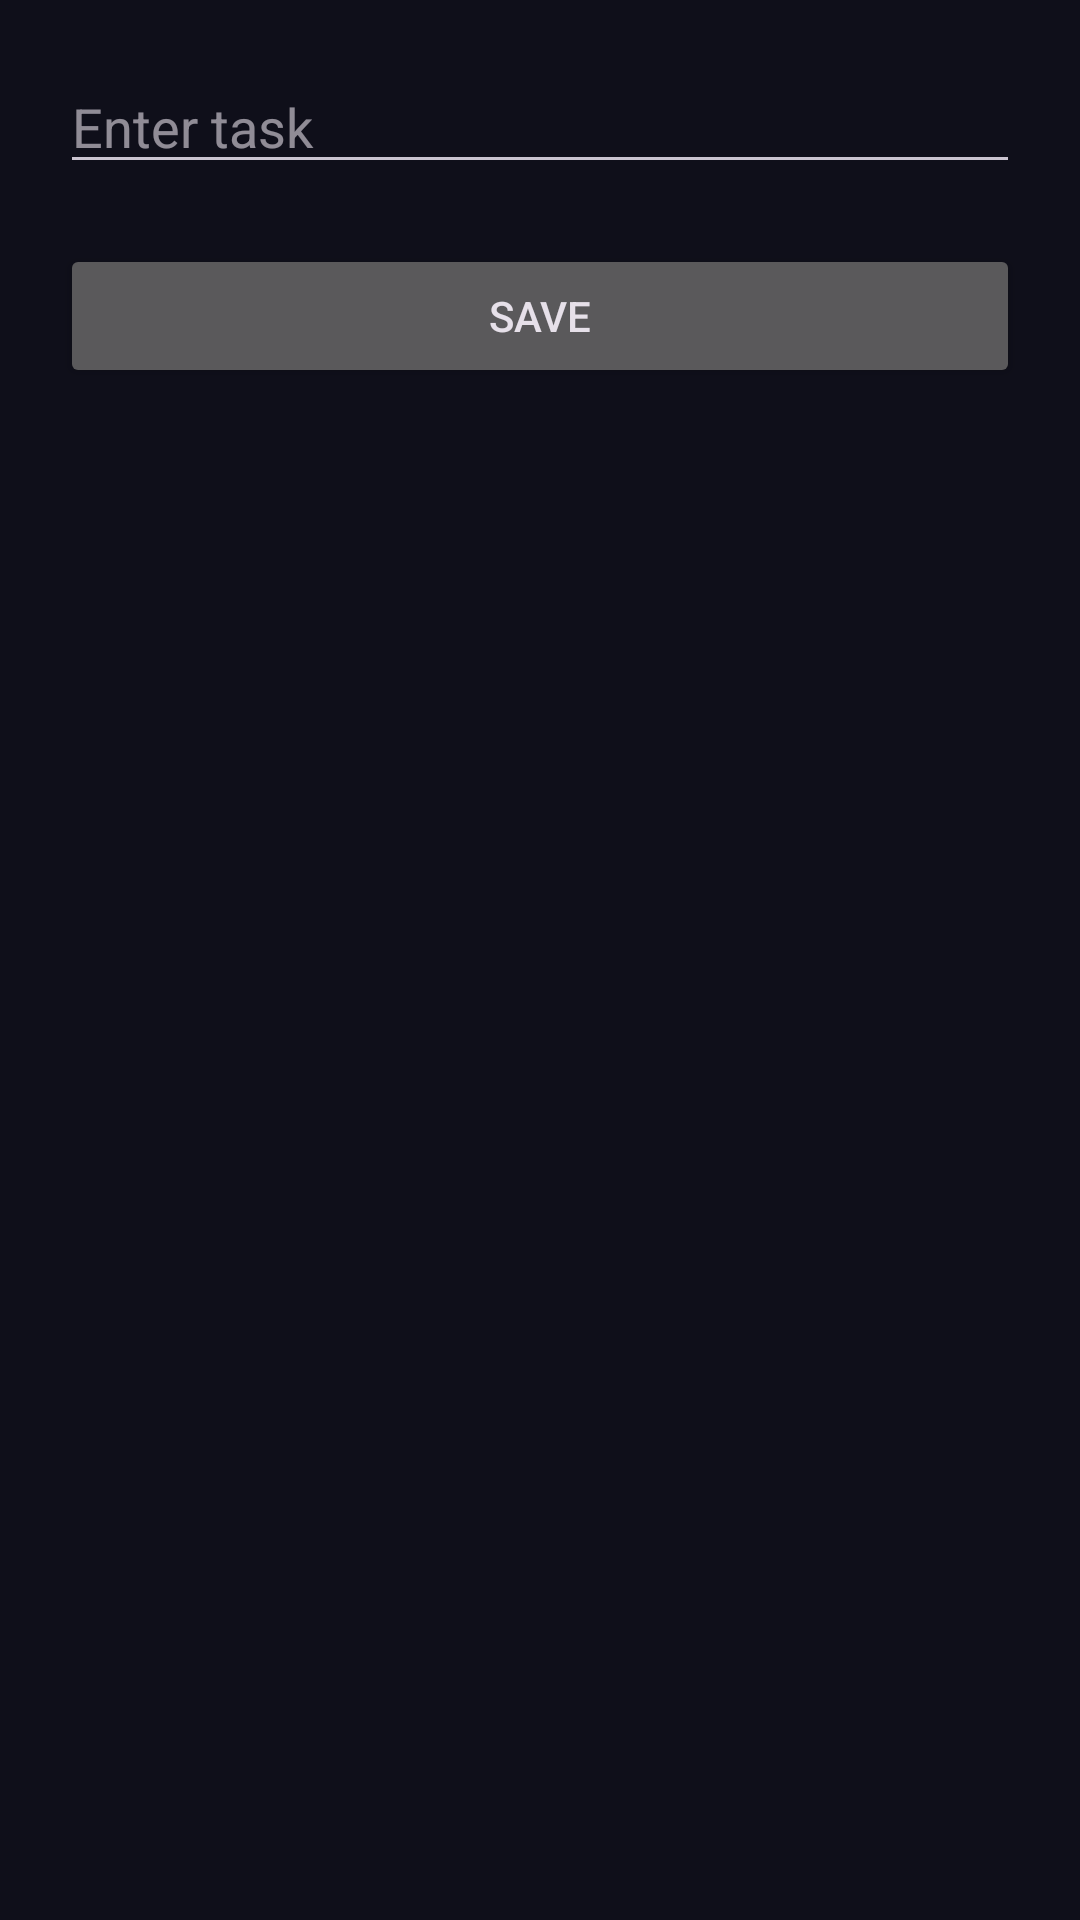

The Android layout XML behind this screen, and the referenced resources:
<!-- AndroidManifest.xml: application theme Theme.MyApplication -->
<!-- res/layout/activity_add_task.xml -->
<LinearLayout xmlns:android="http://schemas.android.com/apk/res/android"
    android:padding="20dp"
    android:orientation="vertical"
    android:layout_width="match_parent"
    android:layout_height="match_parent">

    <EditText
        android:id="@+id/editTask"
        android:hint="Enter task"
        android:layout_width="match_parent"
        android:layout_height="wrap_content"/>

    <Button
        android:id="@+id/saveBtn"
        android:text="Save"
        android:layout_width="match_parent"
        android:layout_height="wrap_content"
        android:layout_marginTop="20dp"/>

</LinearLayout>
<!-- resources referenced by this layout -->
<resources>
  <style name="Theme.MyApplication" parent="Base.Theme.MyApplication" />
  <style name="Base.Theme.MyApplication" parent="Theme.Material3.Dark.NoActionBar">
          <item name="colorPrimary">@color/accent</item>
          <item name="colorPrimaryVariant">@color/accent2</item>
          <item name="colorOnPrimary">@color/white</item>
          <item name="colorSurface">@color/bg_card</item>
          <item name="colorOnSurface">@color/text_primary</item>
          <item name="android:windowBackground">@color/bg_dark</item>
          <item name="android:statusBarColor">@color/bg_dark</item>
          <item name="android:navigationBarColor">@color/bg_dark2</item>
      </style>
  <color name="accent">#7C3AED</color>
  <color name="accent2">#A855F7</color>
  <color name="white">#FFFFFFFF</color>
  <color name="bg_card">#1A1A2E</color>
  <color name="text_primary">#E2E8F0</color>
  <color name="bg_dark">#0F0F1A</color>
  <color name="bg_dark2">#16162A</color>
</resources>
